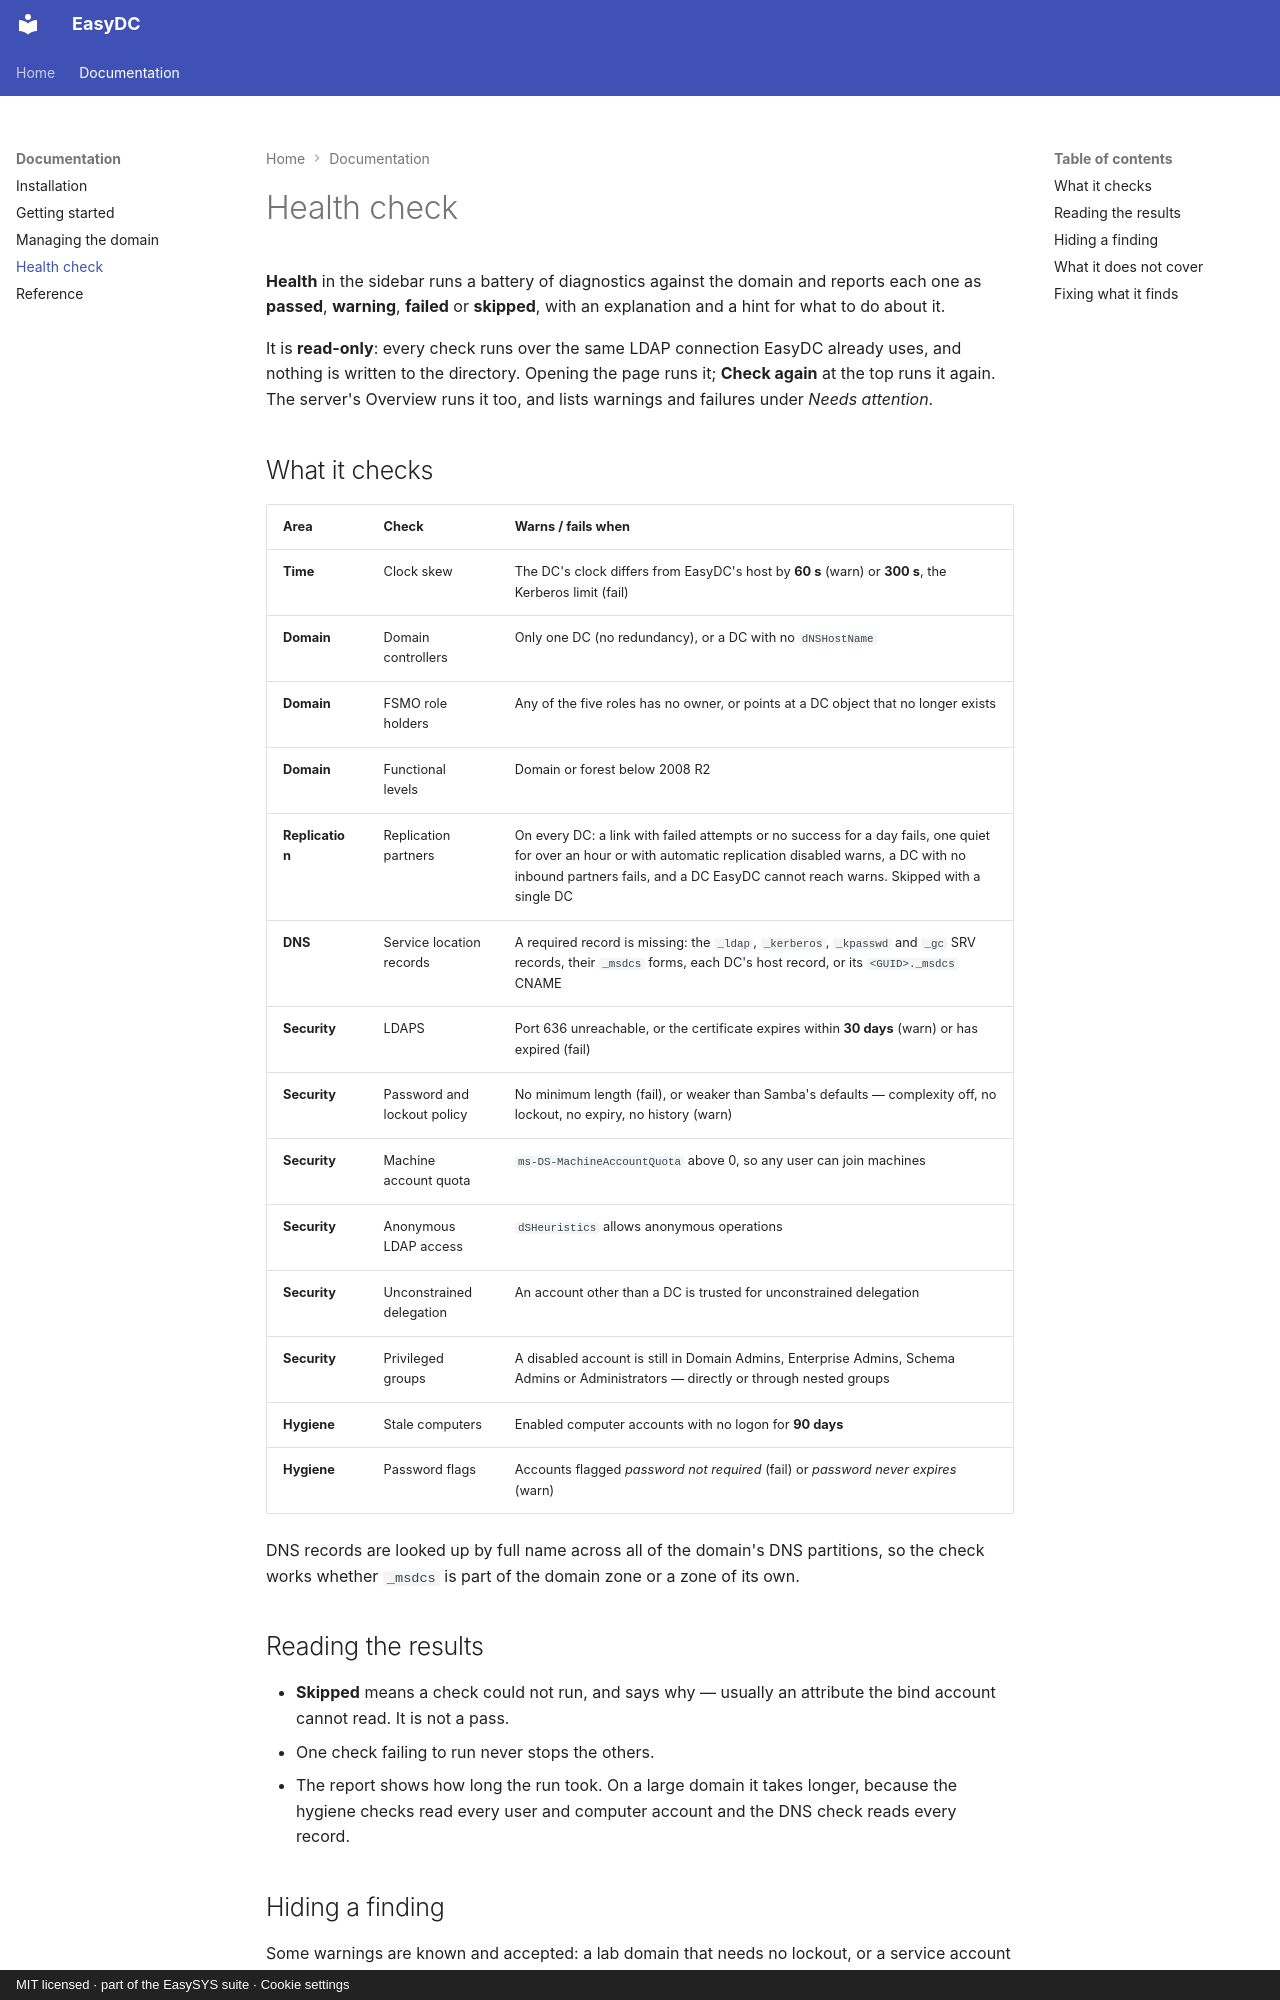

repository: easysysio/EasyDC · page: health-check/index.html · generator: mkdocs · copyright: MIT licensed · part of the EasySYS suite · Cookie settings

# Health check

**Health** in the sidebar runs a battery of diagnostics against the domain and
reports each one as **passed**, **warning**, **failed** or **skipped**, with an explanation
and a hint for what to do about it.

It is **read-only**: every check runs over the same LDAP connection EasyDC already uses,
and nothing is written to the directory. Opening the page runs it; **Check again** at the top
runs it again. The server's Overview runs it too, and lists warnings and failures under
*Needs attention*.

## What it checks

| Area | Check | Warns / fails when |
|---|---|---|
| **Time** | Clock skew | The DC's clock differs from EasyDC's host by **60 s** (warn) or **300 s**, the Kerberos limit (fail) |
| **Domain** | Domain controllers | Only one DC (no redundancy), or a DC with no `dNSHostName` |
| **Domain** | FSMO role holders | Any of the five roles has no owner, or points at a DC object that no longer exists |
| **Domain** | Functional levels | Domain or forest below 2008 R2 |
| **Replication** | Replication partners | On every DC: a link with failed attempts or no success for a day fails, one quiet for over an hour or with automatic replication disabled warns, a DC with no inbound partners fails, and a DC EasyDC cannot reach warns. Skipped with a single DC |
| **DNS** | Service location records | A required record is missing: the `_ldap`, `_kerberos`, `_kpasswd` and `_gc` SRV records, their `_msdcs` forms, each DC's host record, or its `<GUID>._msdcs` CNAME |
| **Security** | LDAPS | Port 636 unreachable, or the certificate expires within **30 days** (warn) or has expired (fail) |
| **Security** | Password and lockout policy | No minimum length (fail), or weaker than Samba's defaults — complexity off, no lockout, no expiry, no history (warn) |
| **Security** | Machine account quota | `ms-DS-MachineAccountQuota` above 0, so any user can join machines |
| **Security** | Anonymous LDAP access | `dSHeuristics` allows anonymous operations |
| **Security** | Unconstrained delegation | An account other than a DC is trusted for unconstrained delegation |
| **Security** | Privileged groups | A disabled account is still in Domain Admins, Enterprise Admins, Schema Admins or Administrators — directly or through nested groups |
| **Hygiene** | Stale computers | Enabled computer accounts with no logon for **90 days** |
| **Hygiene** | Password flags | Accounts flagged *password not required* (fail) or *password never expires* (warn) |

DNS records are looked up by full name across all of the domain's DNS partitions, so the
check works whether `_msdcs` is part of the domain zone or a zone of its own.

## Reading the results

- **Skipped** means a check could not run, and says why — usually an attribute the bind
  account cannot read. It is not a pass.
- One check failing to run never stops the others.
- The report shows how long the run took. On a large domain it takes longer, because the
  hygiene checks read every user and computer account and the DNS check reads every record.
